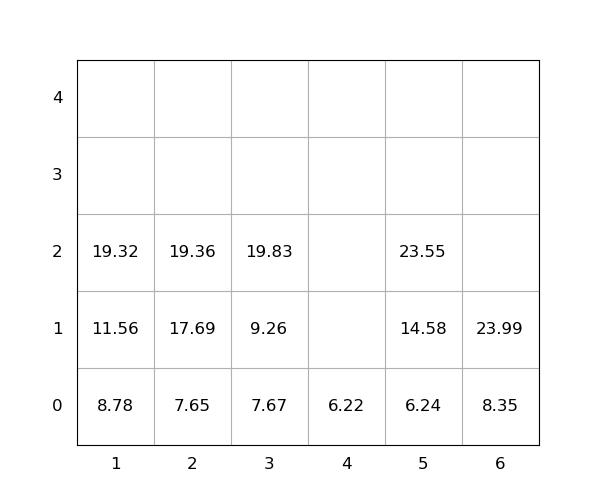

The data file committed next to this chart (first rows):
idx, loc_x, loc_y, loc_z, weight, seq, emerg, reloc, size(ft)
1, 5, 0, 0, 6.24, 0, 0, 0, 20
2, 6, 0, 0, 8.35, 0, 0, 0, 20
3, 5, 0, 1, 14.58, 0, 0, 0, 20
4, 3, 0, 0, 7.67, 0, 0, 0, 20
5, 1, 0, 0, 8.78, 0, 0, 0, 20
6, 1, 0, 1, 11.56, 1, 0, 0, 20
7, 5, 0, 2, 23.55, 2, 0, 0, 20
8, 2, 0, 0, 7.65, 3, 0, 0, 20
9, 2, 0, 1, 17.69, 4, 0, 0, 20
10, 2, 0, 2, 19.36, 5, 0, 0, 20
11, 1, 0, 2, 19.32, 6, 0, 0, 20
12, 3, 0, 1, 9.26, 7, 0, 0, 20
13, 6, 0, 1, 23.99, 8, 0, 0, 20
14, 4, 0, 0, 6.22, 9, 0, 0, 20
15, 3, 0, 2, 19.83, 10, 0, 0, 20
